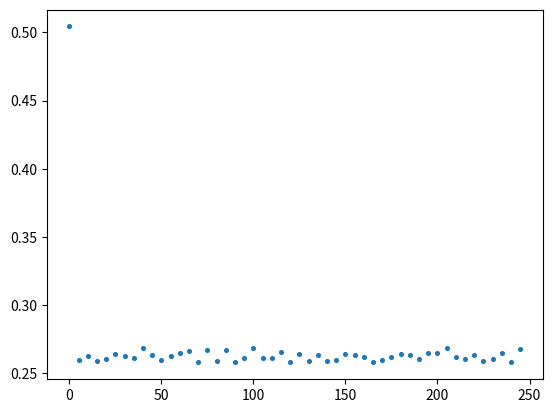

Python code for this plot:
import numpy as np
import random
from matplotlib import pyplot as plt
from tqdm import tqdm
from dataclasses import dataclass
from matplotlib.colors import ListedColormap
from time import time

time_total, time_x, time_u, time_f = 0, 0, 0, 0
time_phi, time_s, time_op = 0, 0, 0


class PggModel:
    def __init__(self, rho: float, l: float, r: float, size: int):
        self.rho = rho
        self.l = l
        self.r = r
        self.size = size
        self.PolicyTable, self.IsConverse = self.DataInit(size, rho)
    
    @staticmethod
    def DataInit(size: int, rho: float) -> tuple[np.ndarray, np.ndarray]:
        policy = np.full((size, size), 0.5)
        n_total = size * size
        n_ones = int(n_total * (1 - rho))
        converse = np.zeros(n_total, dtype=int)
        converse[:n_ones] = 1
        np.random.shuffle(converse)
        return policy, converse.reshape(size, size)
    
    @staticmethod
    def get_n(X: np.ndarray) -> np.ndarray:
        # 计算上下左右邻居的存在性掩码
        exist_up = np.zeros_like(X, dtype=int)
        exist_up[1:, :] = 1
        exist_down = np.zeros_like(X, dtype=int)
        exist_down[:-1, :] = 1
        exist_left = np.zeros_like(X, dtype=int)
        exist_left[:, 1:] = 1
        exist_right = np.zeros_like(X, dtype=int)
        exist_right[:, :-1] = 1
        
        # 计算邻居的X值之和
        up = np.roll(X, 1, axis=0)
        up[0, :] = 0
        down = np.roll(X, -1, axis=0)
        down[-1, :] = 0
        left = np.roll(X, 1, axis=1)
        left[:, 0] = 0
        right = np.roll(X, -1, axis=1)
        right[:, -1] = 0
        sum_neighbors = up + down + left + right
        
        n_cooperators = X + sum_neighbors
        n_individuals = 1 + exist_up + exist_down + exist_left + exist_right
        return n_cooperators / n_individuals
    
    @staticmethod
    def get_phi(X: np.ndarray, r: float) -> np.ndarray:
        n = PggModel.get_n(X)
        # 计算邻居的n值之和
        up_n = np.roll(n, 1, axis=0)
        up_n[0, :] = 0
        down_n = np.roll(n, -1, axis=0)
        down_n[-1, :] = 0
        left_n = np.roll(n, 1, axis=1)
        left_n[:, 0] = 0
        right_n = np.roll(n, -1, axis=1)
        right_n[:, -1] = 0
        sum_neighbors_n = up_n + down_n + left_n + right_n
        return n * (r - 1) + sum_neighbors_n * r
    
    @staticmethod
    def get_s(phi: np.ndarray) -> np.ndarray:
        return np.tanh(2 * (phi - 2))
    
    def get_x(self) -> np.ndarray:
        return (np.random.rand(*self.PolicyTable.shape) < self.PolicyTable).astype(int)
    
    def get_u(self, X: np.ndarray) -> np.ndarray:
        global time_phi, time_s, time_op
        a = time()
        phi = self.get_phi(X, self.r)
        b = time()
        s_tabel = self.get_s(phi)
        c = time()
        
        p = self.PolicyTable
        x_mask = X.astype(bool)
        s_ge_0 = s_tabel >= 0
        
        # 向量化计算u
        u_1 = np.where(s_ge_0, p + (1 - p) * s_tabel, p + p * s_tabel)
        u_0 = np.where(s_ge_0, p - p * s_tabel, p - (1 - p) * s_tabel)
        u = np.where(x_mask, u_1, u_0)
        u = np.clip(u, 0, 1)
        
        d = time()
        time_phi += b - a
        time_s += c - b
        time_op += d - c
        return u
    
    def get_f(self, X: np.ndarray) -> np.ndarray:
        q = 0.01
        n_candidates = X.size
        converse_flag_total = 2 * X.sum() - n_candidates
        converse_flag = 1 if converse_flag_total > 0 else -1 if converse_flag_total < 0 else 0
        
        # 计算每个位置的邻居多数意见
        up = np.roll(X, 1, axis=0)
        up[0, :] = 0
        down = np.roll(X, -1, axis=0)
        down[-1, :] = 0
        left = np.roll(X, 1, axis=1)
        left[:, 0] = 0
        right = np.roll(X, -1, axis=1)
        right[:, -1] = 0
        
        sum_neighbors = up + down + left + right
        exist_up = (up != 0).astype(int)
        exist_down = (down != 0).astype(int)
        exist_left = (left != 0).astype(int)
        exist_right = (right != 0).astype(int)
        n_neighbors = exist_up + exist_down + exist_left + exist_right
        candidate_flag = 2 * sum_neighbors - n_neighbors
        candidate_flag = np.sign(candidate_flag)
        candidate_flag[candidate_flag == 0] = 0
        
        x = 2 * X - 1  # 转换为1或-1
        mask_converse = (self.IsConverse == 1)
        flag = np.where(mask_converse, converse_flag, candidate_flag)
        f = 0.5 * (1 + (1 - 2 * q) * x * flag)
        f = np.where(X.astype(bool), 1 - f, f)
        return f
    
    def forward(self):
        a = time()
        X = self.get_x()
        b = time()
        u = self.get_u(X)
        c = time()
        f = self.get_f(X)
        d = time()
        
        global time_x, time_u, time_f
        time_x += b - a
        time_u += c - b
        time_f += d - c
        
        self.PolicyTable = (1 - self.l) * u + self.l * f
        return X.mean()
    
    def train(self, n_steps: int, n_logs: int) -> np.ndarray:
        log_steps = max(n_steps // n_logs, 1)
        fc_list = []
        for step in tqdm(range(n_steps), ncols=80):
            fc = self.forward()
            if step % log_steps == 0:
                fc_list.append(fc)
        return np.array(fc_list)


def main():
    n_steps, n_logs = 250, 50
    model = PggModel(rho=0.93, l=0.5, r=4.5, size=100)
    fc_logs = model.train(n_steps, n_logs)
    
    plt.figure(dpi=200)
    x = np.arange(len(fc_logs)) * (n_steps // n_logs)
    plt.scatter(x, fc_logs, s=7)
    plt.show()


if __name__ == '__main__':
    t1 = time()
    main()
    total = time() - t1
    print("优化后的时间分析:")
    print(f"总时间: {total:.2f}s")
    print(f"get_x时间: {time_x:.2f}s ({time_x / total * 100:.1f}%)")
    print(f"get_u时间: {time_u:.2f}s ({time_u / total * 100:.1f}%)")
    print(f"get_f时间: {time_f:.2f}s ({time_f / total * 100:.1f}%)")
    print("get_u内部时间分析:")
    print(f"phi计算: {time_phi:.2f}s ({time_phi / time_u * 100:.1f}%)")
    print(f"s计算: {time_s:.2f}s ({time_s / time_u * 100:.1f}%)")
    print(f"其他操作: {time_op:.2f}s ({time_op / time_u * 100:.1f}%)")
